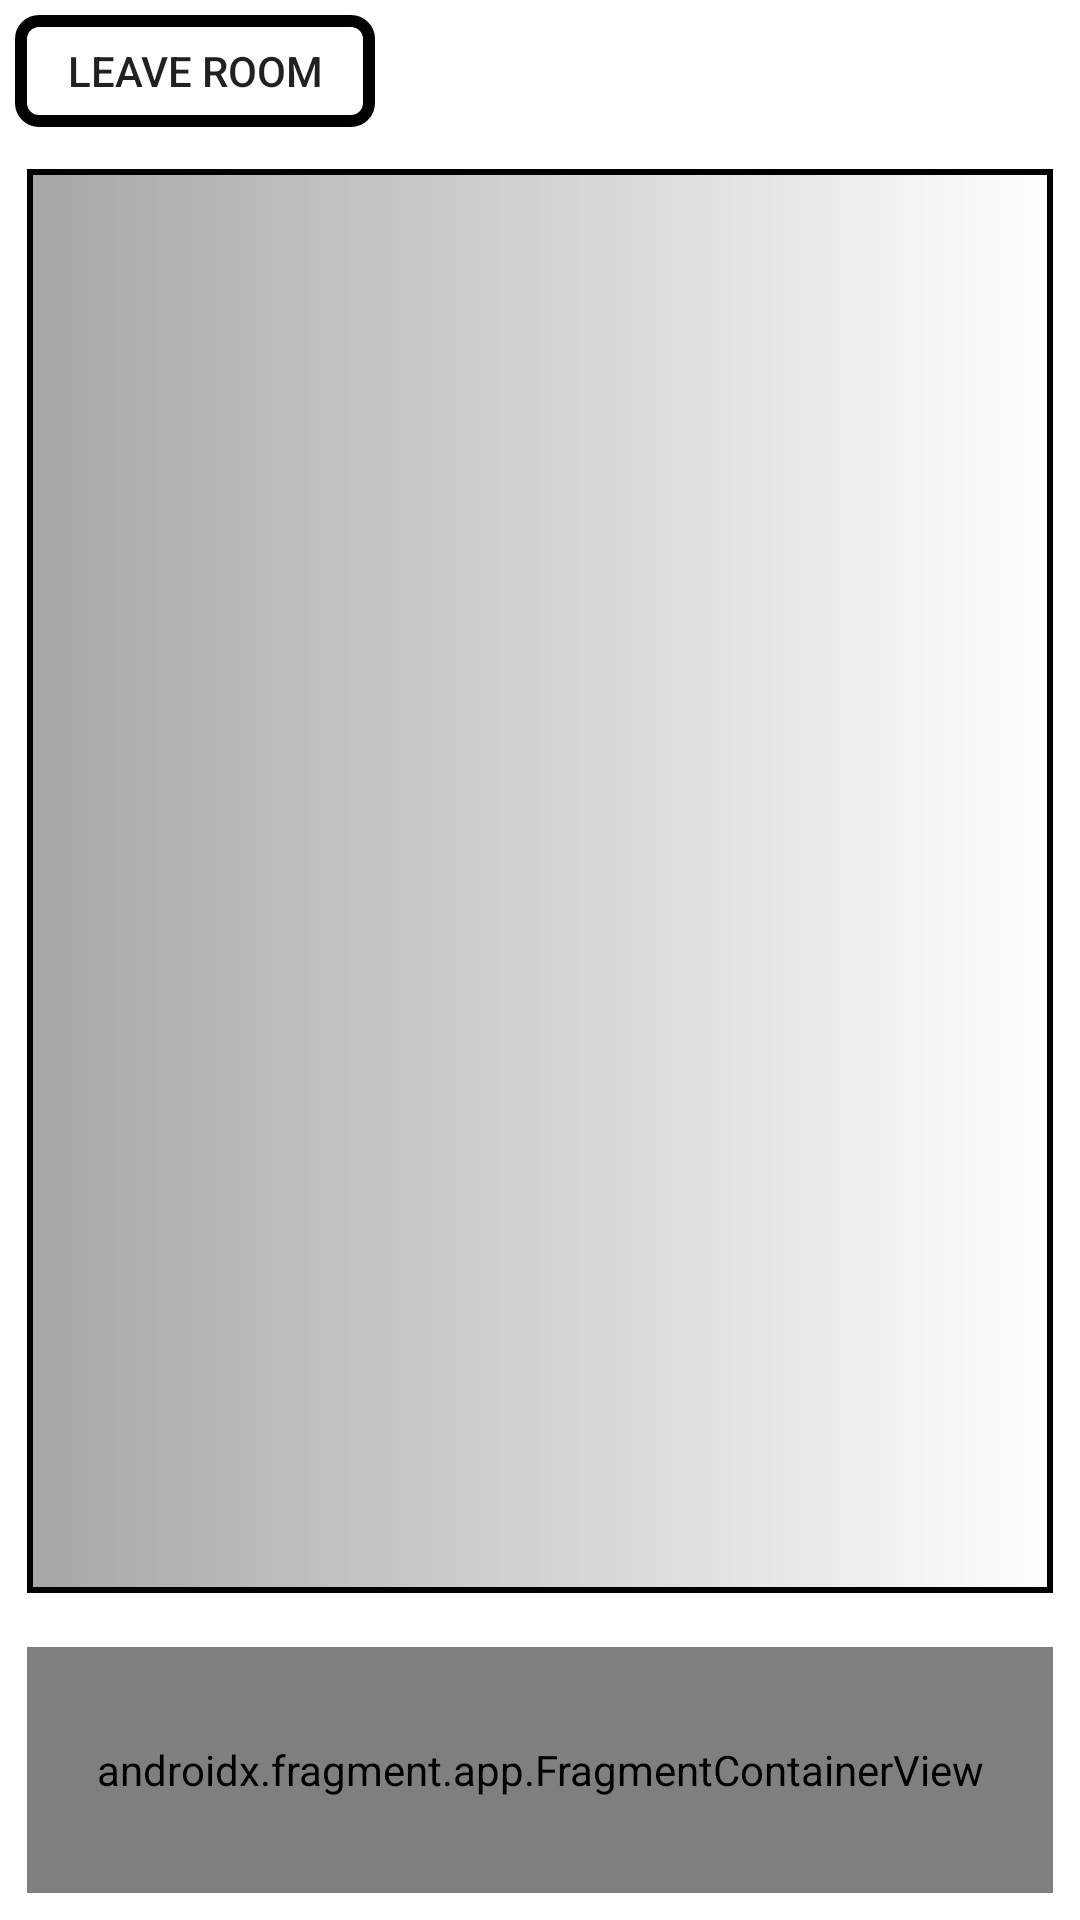

Reconstruct the res/layout file that produces this screen, plus the resources it refers to.
<!-- AndroidManifest.xml: application theme Theme.InterviewrGPT -->
<!-- res/layout/activity_main.xml -->
<?xml version="1.0" encoding="utf-8"?>
<LinearLayout xmlns:android="http://schemas.android.com/apk/res/android"
    xmlns:app="http://schemas.android.com/apk/res-auto"
    xmlns:tools="http://schemas.android.com/tools"
    android:layout_width="match_parent"
    android:layout_height="match_parent"
    android:fitsSystemWindows="true"
    android:orientation="vertical"
    tools:context=".MainActivity"
    android:weightSum="10">

    

    
    <androidx.appcompat.widget.AppCompatButton
        android:id="@+id/leave"
        android:layout_width="120dp"
        android:layout_height="36dp"
        android:layout_margin="5dp"
        android:background="@drawable/button_design"
        android:padding="9dp"
        android:text="@string/leave_room"
        android:layout_weight="0.20"/>

    <androidx.recyclerview.widget.RecyclerView
        android:id="@+id/chat_ui"
        android:layout_width="match_parent"
        android:layout_height="415dp"
        android:layout_margin="9dp"
        android:layout_weight="8.8"
        android:background="@drawable/recyler_design" />

    <androidx.fragment.app.FragmentContainerView
        android:id="@+id/user_type_ui"
        android:name="com.example.interviewrgpt.user_type_fragment"
        android:layout_width="match_parent"
        android:layout_height="75dp"
        android:layout_margin="9dp"
        android:layout_weight="1"
        tools:layout="@layout/fragment_user_type_fragment" />


</LinearLayout>
<!-- res/layout/fragment_user_type_fragment.xml (included above) -->
<?xml version="1.0" encoding="utf-8"?>
<FrameLayout xmlns:android="http://schemas.android.com/apk/res/android"
    xmlns:app="http://schemas.android.com/apk/res-auto"
    xmlns:tools="http://schemas.android.com/tools"
    android:layout_width="match_parent"
    android:layout_height="match_parent"
    tools:context=".user_type_fragment">

    <androidx.cardview.widget.CardView
        android:id="@+id/card_view_reply"
        android:layout_width="match_parent"
        android:layout_height="wrap_content"
        app:cardCornerRadius="10dp"
        android:visibility="gone"
        android:layout_gravity="center_horizontal|center_vertical">

    <androidx.constraintlayout.widget.ConstraintLayout
        android:layout_width="match_parent"
        android:layout_height="wrap_content"
        android:background="@drawable/user_reply_design">

        <EditText
            android:id="@+id/reply_holder"
            android:layout_width="340dp"
            android:layout_height="wrap_content"
            android:layout_marginStart="10dp"
            android:hint="@string/enter_your_reply_here"
            app:layout_constraintBottom_toBottomOf="parent"
            app:layout_constraintStart_toStartOf="parent"
            app:layout_constraintTop_toTopOf="parent" />

        <ImageView
            android:id="@+id/reply_button"
            android:layout_width="30dp"
            android:layout_height="30dp"
            android:layout_margin="5dp"
            android:src="@drawable/send_message"
            app:layout_constraintBottom_toBottomOf="parent"
            app:layout_constraintEnd_toEndOf="parent"
            app:layout_constraintTop_toTopOf="parent" />

    </androidx.constraintlayout.widget.ConstraintLayout>

    </androidx.cardview.widget.CardView>

    <androidx.constraintlayout.widget.ConstraintLayout
        android:id="@+id/recording_view"
        android:layout_width="match_parent"
        android:layout_height="match_parent"
        android:visibility="visible">

        <androidx.appcompat.widget.AppCompatButton
            android:id="@+id/recording_button"
            android:layout_width="wrap_content"
            android:layout_height="wrap_content"
            android:background="@drawable/button_design"
            android:text="@string/hold_to_record"
            android:padding="20dp"
            app:layout_constraintBottom_toBottomOf="parent"
            app:layout_constraintEnd_toEndOf="parent"
            app:layout_constraintStart_toStartOf="parent"
            app:layout_constraintTop_toTopOf="parent" />

    </androidx.constraintlayout.widget.ConstraintLayout>



</FrameLayout>
<!-- resources referenced by this layout -->
<resources>
  <!-- drawable button_design (drawable) -->
  <?xml version="1.0" encoding="utf-8"?>
  <shape xmlns:android="http://schemas.android.com/apk/res/android">
  
      <stroke
          android:color="@color/black"
          android:width="4dp">
      </stroke>
  
      <corners
          android:radius="6dp"/>
  </shape>
  <!-- drawable recyler_design (drawable) -->
  <?xml version="1.0" encoding="utf-8"?>
  <shape xmlns:android="http://schemas.android.com/apk/res/android">
  
      <stroke
          android:width="2dp"/>
  
      <gradient
          android:startColor="#65222020"/>
  </shape>
  <!-- drawable user_reply_design (drawable) -->
  <?xml version="1.0" encoding="utf-8"?>
  <shape xmlns:android="http://schemas.android.com/apk/res/android">
  
      <stroke
          android:width="2dp"/>
  
      <corners
          android:radius="10dp"/>
  </shape>
  <string name="enter_your_reply_here">Enter Your Reply here........</string>
  <string name="hold_to_record">Hold to Record</string>
  <string name="leave_room">Leave Room</string>
  <style name="Theme.InterviewrGPT" parent="Theme.MaterialComponents.DayNight.NoActionBar">
          
          <item name="colorPrimary">@color/purple_500</item>
          <item name="colorPrimaryVariant">@color/purple_700</item>
          <item name="colorOnPrimary">@color/white</item>
          
          <item name="colorSecondary">@color/teal_200</item>
          <item name="colorSecondaryVariant">@color/teal_700</item>
          <item name="colorOnSecondary">@color/black</item>
          
          <item name="android:statusBarColor">?attr/colorPrimaryVariant</item>
          
      </style>
  <color name="black">#FF000000</color>
  <color name="purple_500">#FF6200EE</color>
  <color name="purple_700">#FF3700B3</color>
  <color name="white">#FFFFFFFF</color>
  <color name="teal_200">#FF03DAC5</color>
  <color name="teal_700">#FF018786</color>
</resources>
